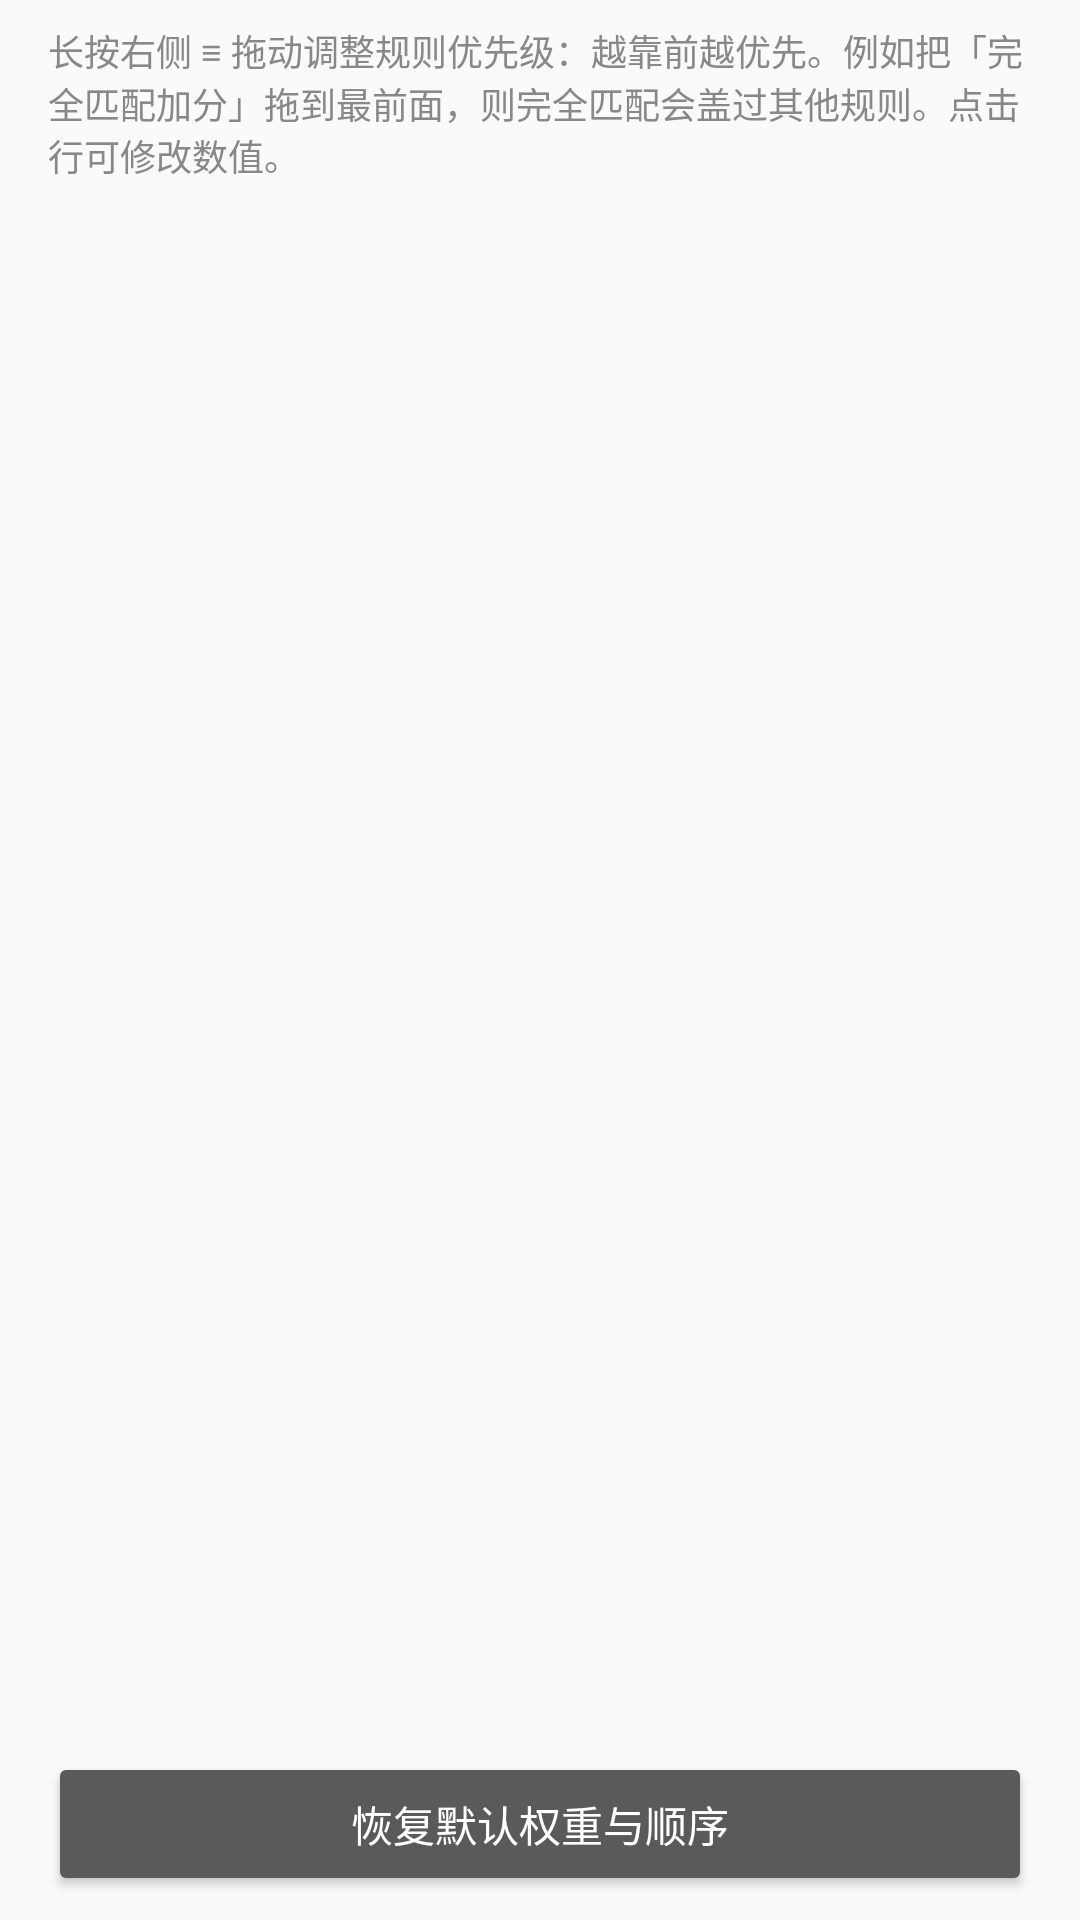

Android layout source for this screen:
<!-- AndroidManifest.xml: activity theme AppTheme -->
<!-- res/layout/activity_weight_order.xml -->
<?xml version="1.0" encoding="utf-8"?>
<LinearLayout xmlns:android="http://schemas.android.com/apk/res/android"
    android:layout_width="match_parent"
    android:layout_height="match_parent"
    android:orientation="vertical">

    <TextView
        android:layout_width="match_parent"
        android:layout_height="wrap_content"
        android:paddingHorizontal="16dp"
        android:paddingVertical="8dp"
        android:text="长按右侧 ≡ 拖动调整规则优先级：越靠前越优先。例如把「完全匹配加分」拖到最前面，则完全匹配会盖过其他规则。点击行可修改数值。"
        android:textColor="@color/hint_text"
        android:textSize="12sp" />

    <androidx.recyclerview.widget.RecyclerView
        android:id="@+id/weight_list"
        android:layout_width="match_parent"
        android:layout_height="0dp"
        android:layout_weight="1"
        android:paddingHorizontal="12dp"
        android:paddingVertical="4dp" />

    <Button
        android:id="@+id/btn_reset_weight"
        android:layout_width="match_parent"
        android:layout_height="wrap_content"
        android:layout_marginHorizontal="16dp"
        android:layout_marginVertical="8dp"
        android:text="恢复默认权重与顺序"
        android:textColor="@android:color/white" />
</LinearLayout>
<!-- resources referenced by this layout -->
<resources>
  <color name="hint_text">#888888</color>
  <style name="AppTheme" parent="Theme.MaterialComponents.NoActionBar">
          <item name="colorPrimary">@color/primary</item>
          <item name="colorPrimaryDark">@color/primary_dark</item>
          <item name="colorAccent">@color/accent</item>
          <item name="android:windowBackground">@color/background</item>
          <item name="android:statusBarColor">@color/primary_dark</item>
          <item name="android:windowAnimationStyle">@style/WindowZoomTransition</item>
      </style>
  <color name="primary">#1565C0</color>
  <color name="primary_dark">#0D47A1</color>
  <color name="accent">#FF6D00</color>
  <color name="background">#FAFAFA</color>
  <style name="WindowZoomTransition">
          <item name="android:activityOpenEnterAnimation">@anim/launch_scale_up</item>
          <item name="android:activityOpenExitAnimation">@anim/no_anim</item>
          <item name="android:activityCloseEnterAnimation">@anim/launch_scale_up</item>
          <item name="android:activityCloseExitAnimation">@anim/no_anim</item>
          <item name="android:taskOpenEnterAnimation">@anim/launch_scale_up</item>
          <item name="android:taskOpenExitAnimation">@anim/no_anim</item>
          <item name="android:taskCloseEnterAnimation">@anim/launch_scale_up</item>
          <item name="android:taskCloseExitAnimation">@anim/no_anim</item>
          <item name="android:taskToFrontEnterAnimation">@anim/launch_scale_up</item>
          <item name="android:taskToFrontExitAnimation">@anim/no_anim</item>
          <item name="android:taskToBackEnterAnimation">@anim/no_anim</item>
          <item name="android:taskToBackExitAnimation">@anim/no_anim</item>
      </style>
</resources>
